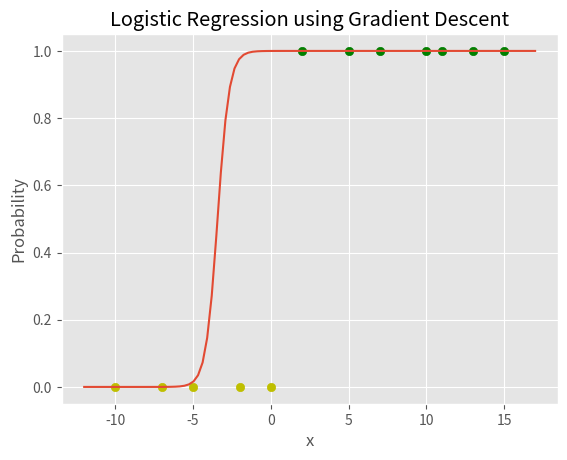
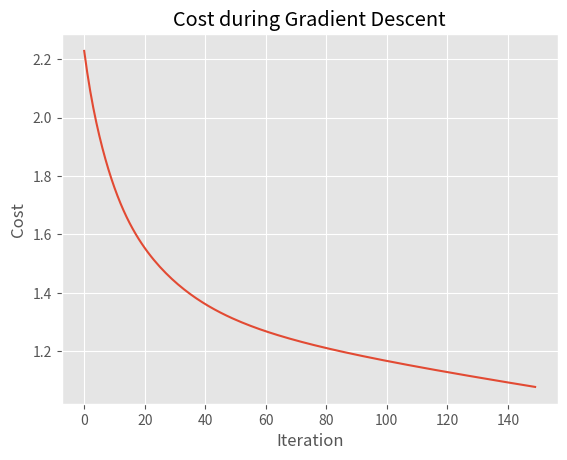

Here is the Python script that generated these plots, in order:
import numpy as np 
import matplotlib.pyplot as plt 
plt.style.use('ggplot') # set up styling for matplotlib

#increate a dataset
dataset = np.array ([
	[-10, 0],
	[-5, 0],
	[7, 1],
	[0, 0],
	[-2, 0],
	[2, 1],
	[5, 1],
	[-7, 0],
	[10, 1],
	[15, 1],
	[11, 1],
	[13, 1],
])
#negative_class = dataset[:5] #[:5] nghĩa là lấy 5 dòng đầu tiên:
#positive_class = dataset[5:]# [5:] 5 to end
# Tách class dựa vào cột thứ 2
negative_class = dataset[dataset[:, 1] == 0]
positive_class = dataset[dataset[:, 1] == 1]
# draw the negative first and positive
plt.scatter(negative_class[:,0],negative_class[:,1],c='y')
plt.scatter(positive_class[:,0],positive_class[:,1],c='g')
# Sigmoid
def sigmoid(z):
    return 1 / (1 + np.exp(-z))
# Cost function
def get_cost(y, y_hat):
    epsilon = 1e-10

    cost = -np.mean(
        y * np.log(y_hat + epsilon)
        + (1 - y) * np.log(1 - y_hat + epsilon)
    )

    return cost

# Accuracy
def get_accuracy(y, y_hat):
    prediction = (y_hat >= 0.5).astype(int)

    accuracy = np.mean(prediction == y)

    return accuracy
# Gradient
def get_gradient(m, b, x, y, y_hat):

    dm = np.mean((y_hat - y) * x)

    db = np.mean(y_hat - y)

    return dm, db



# create the gradient descent flow
m = 1.0
b = 10.0
iterations = 150
lr = 0.03
x = dataset[:,0]
y = dataset[:,1]
costs = []
for it in range(iterations):
	 # 1. Tính z = mx + b
	z = m * x + b

    # 2. Tính prediction bằng sigmoid
	y_hat = sigmoid(z)

    # 3. Tính cost
	cost = get_cost(y, y_hat)

    # 4. Tính accuracy
	accuracy = get_accuracy(y, y_hat)

    # 5. Tính gradient
	dm, db = get_gradient(m, b, x, y, y_hat)

    # 6. Update m và b
	m -= lr * dm
	b -= lr * db

    # 7. Lưu cost
	costs.append(cost)

	print(
		f"iteration {it} - cost: {cost:.4f}, "
 		f"accuracy: {accuracy:.4f}"
	)


# =========================
# Vẽ đường phân loại
# =========================

x_line = np.linspace(-12, 17, 100)

z_line = m * x_line + b
y_line = sigmoid(z_line)

plt.plot(x_line, y_line)

plt.xlabel("x")
plt.ylabel("Probability")
plt.title("Logistic Regression using Gradient Descent")

plt.show()


# =========================
# Vẽ Cost
# =========================

plt.plot(costs)

plt.xlabel("Iteration")
plt.ylabel("Cost")
plt.title("Cost during Gradient Descent")

plt.show()

print("Final m =", m)
print("Final b =", b)
